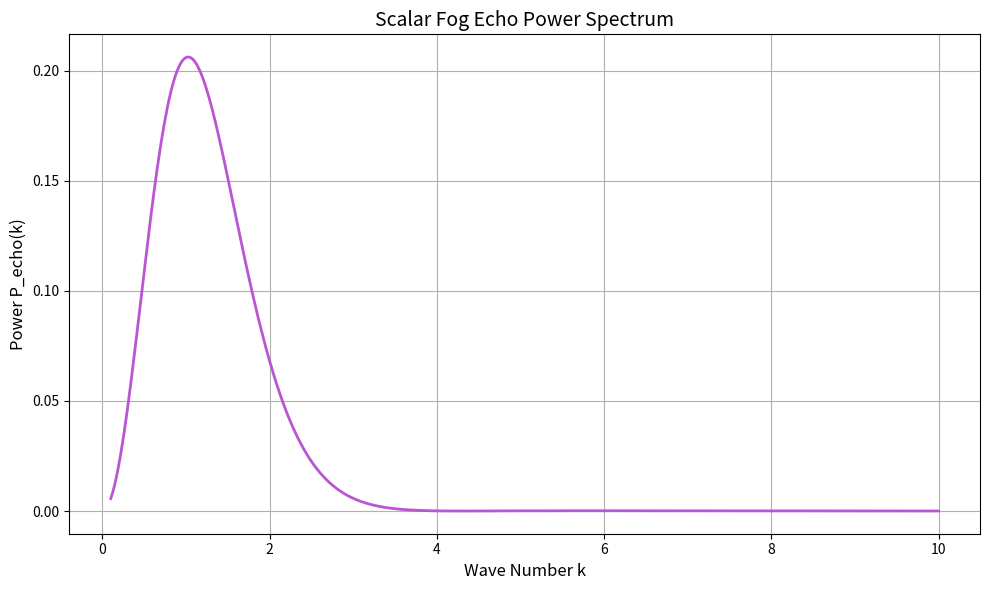

Python code for this plot:
import numpy as np
import matplotlib.pyplot as plt

# Parameters
m_H = 125.0            # Higgs mass (GeV)
Lambda_torsion = 2.49  # Reconnection scale (GeV)
beta = 0.01            # Damping factor
k_vals = np.linspace(0.1, 10, 500)  # Wave numbers

# Correlation function (radial decay)
def scalar_correlation(r):
    return np.log(1 + m_H) * np.exp(-r / (1.0 / Lambda_torsion))

# Echo power spectrum integrand
def P_echo_integrand(k):
    r_vals = np.linspace(0.01, 10, 1000)
    integrand = scalar_correlation(r_vals) * np.sin(k * r_vals) * r_vals**2
    return np.trapz(integrand, r_vals)

# Compute power spectrum
P_echo = np.array([P_echo_integrand(k)**2 * np.exp(-beta * (k**2)) for k in k_vals])

# Plot
plt.figure(figsize=(10, 6))
plt.plot(k_vals, P_echo, color='mediumorchid', linewidth=2)
plt.title('Scalar Fog Echo Power Spectrum', fontsize=14)
plt.xlabel('Wave Number k', fontsize=12)
plt.ylabel('Power P_echo(k)', fontsize=12)
plt.grid(True)
plt.tight_layout()
plt.show()
